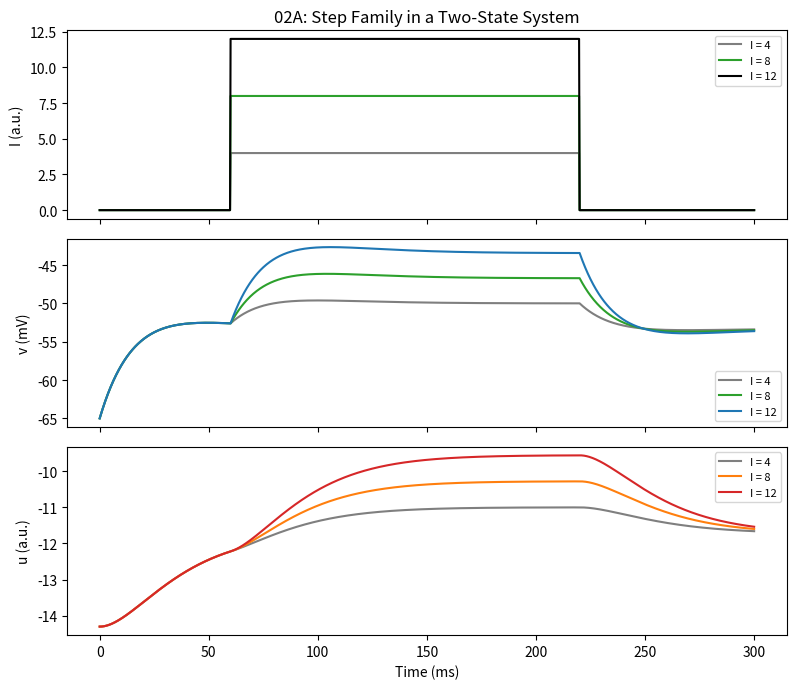
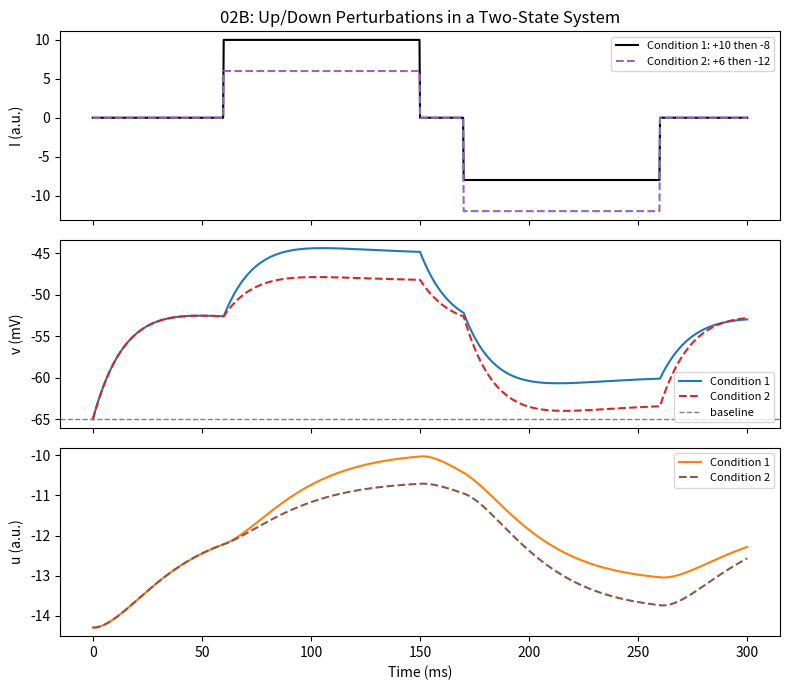
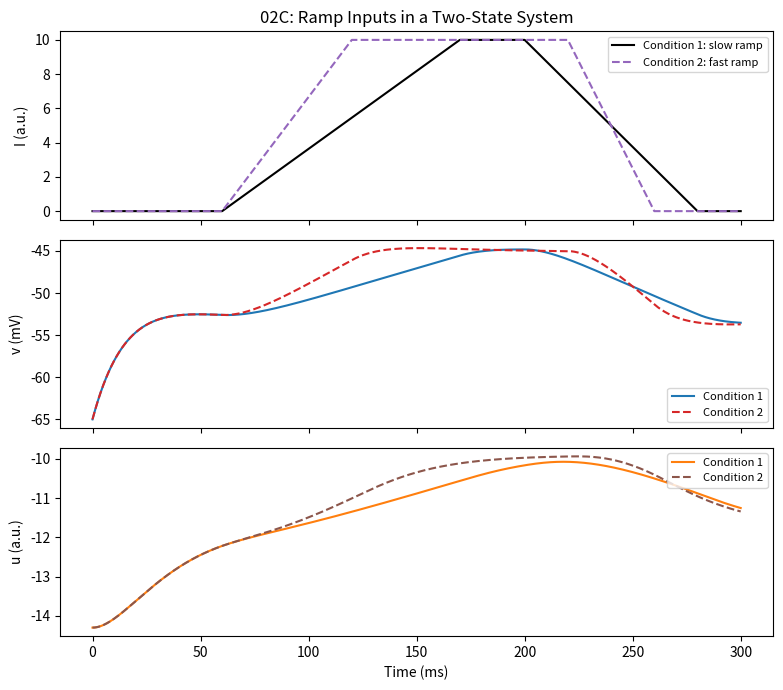

Reproduce these figures in Python, in order.
"""
02: Two-State System Introduction

Model implemented:
- A two-variable dynamical system with membrane variable v and recovery variable u.
- Equations:
  dv/dt = (-(v + 65) - u + I) / tau_v
  du/dt = a * (b*v - u)

Why this matters in the progression:
- File 01 used a single-state leaky membrane.
- This file adds a slow recovery process (u), introducing feedback and memory.
- This prepares for Izhikevich-style spiking models where v-u coupling shapes firing.
"""

import numpy as np
import matplotlib.pyplot as plt

# Simulation timing
T = 300.0          # total simulated time (ms)
dt = 0.25          # sample interval (ms)
t = np.arange(0, T + dt, dt)
n = t.size

# Two-state model parameters
a = 0.03
b = 0.22
tau_v = 15.0

# -------------------------------------------------------------------------
# Experiment A: Step family (three amplitudes)
# Student interpretation:
# - v changes quickly when current turns on.
# - u changes more slowly and provides negative feedback.
# - Larger inputs produce larger depolarization and larger recovery responses.
# -------------------------------------------------------------------------
I_A = np.zeros((3, n))
I_A[0, (t >= 60) & (t < 220)] = 4.0
I_A[1, (t >= 60) & (t < 220)] = 8.0
I_A[2, (t >= 60) & (t < 220)] = 12.0

v_A = np.zeros((3, n))
u_A = np.zeros((3, n))
dvdt_A = np.zeros((3, n))
dudt_A = np.zeros((3, n))

v_A[:, 0] = -65.0
u_A[:, 0] = b * v_A[:, 0]

# Euler integration for Experiment A
for i in range(n - 1):
    for k in range(3):
        dvdt_A[k, i] = (-(v_A[k, i] + 65.0) - u_A[k, i] + I_A[k, i]) / tau_v
        dudt_A[k, i] = a * (b * v_A[k, i] - u_A[k, i])

        v_A[k, i + 1] = v_A[k, i] + dvdt_A[k, i] * dt
        u_A[k, i + 1] = u_A[k, i] + dudt_A[k, i] * dt

dvdt_A[:, -1] = dvdt_A[:, -2]
dudt_A[:, -1] = dudt_A[:, -2]

# Plot Experiment A right after simulation
fig, ax = plt.subplots(3, 1, figsize=(8, 7), sharex=True)
ax[0].plot(t, I_A[0], color='tab:gray', label='I = 4')
ax[0].plot(t, I_A[1], color='tab:green', label='I = 8')
ax[0].plot(t, I_A[2], color='black', label='I = 12')
ax[0].set_ylabel('I (a.u.)')
ax[0].set_title('02A: Step Family in a Two-State System')
ax[0].legend(loc='upper right', fontsize=8)

ax[1].plot(t, v_A[0], color='tab:gray', label='I = 4')
ax[1].plot(t, v_A[1], color='tab:green', label='I = 8')
ax[1].plot(t, v_A[2], color='tab:blue', label='I = 12')
ax[1].set_ylabel('v (mV)')
ax[1].legend(loc='lower right', fontsize=8)

ax[2].plot(t, u_A[0], color='tab:gray', label='I = 4')
ax[2].plot(t, u_A[1], color='tab:orange', label='I = 8')
ax[2].plot(t, u_A[2], color='tab:red', label='I = 12')
ax[2].set_ylabel('u (a.u.)')
ax[2].set_xlabel('Time (ms)')
ax[2].legend(loc='upper right', fontsize=8)

plt.tight_layout()
plt.show()

# -------------------------------------------------------------------------
# Experiment B: Positive pulse then negative pulse (two conditions)
# Student interpretation:
# - Positive current pushes v upward; negative current pushes v downward.
# - u also shifts and affects how quickly the system returns.
# - Returning toward baseline after both perturbation directions is a sign
#   of stable behavior around baseline.
# -------------------------------------------------------------------------
I_B = np.zeros((2, n))
I_B[0, (t >= 60) & (t < 150)] = 10.0
I_B[0, (t >= 170) & (t < 260)] = -8.0
I_B[1, (t >= 60) & (t < 150)] = 6.0
I_B[1, (t >= 170) & (t < 260)] = -12.0

v_B = np.zeros((2, n))
u_B = np.zeros((2, n))
dvdt_B = np.zeros((2, n))
dudt_B = np.zeros((2, n))

v_B[:, 0] = -65.0
u_B[:, 0] = b * v_B[:, 0]

# Euler integration for Experiment B
for i in range(n - 1):
    for k in range(2):
        dvdt_B[k, i] = (-(v_B[k, i] + 65.0) - u_B[k, i] + I_B[k, i]) / tau_v
        dudt_B[k, i] = a * (b * v_B[k, i] - u_B[k, i])

        v_B[k, i + 1] = v_B[k, i] + dvdt_B[k, i] * dt
        u_B[k, i + 1] = u_B[k, i] + dudt_B[k, i] * dt

dvdt_B[:, -1] = dvdt_B[:, -2]
dudt_B[:, -1] = dudt_B[:, -2]

# Plot Experiment B right after simulation
fig, ax = plt.subplots(3, 1, figsize=(8, 7), sharex=True)
ax[0].plot(t, I_B[0], color='black', label='Condition 1: +10 then -8')
ax[0].plot(t, I_B[1], color='tab:purple', linestyle='--', label='Condition 2: +6 then -12')
ax[0].set_ylabel('I (a.u.)')
ax[0].set_title('02B: Up/Down Perturbations in a Two-State System')
ax[0].legend(loc='upper right', fontsize=8)

ax[1].plot(t, v_B[0], color='tab:blue', label='Condition 1')
ax[1].plot(t, v_B[1], color='tab:red', linestyle='--', label='Condition 2')
ax[1].axhline(-65.0, color='tab:gray', linestyle='--', linewidth=1.0, label='baseline')
ax[1].set_ylabel('v (mV)')
ax[1].legend(loc='lower right', fontsize=8)

ax[2].plot(t, u_B[0], color='tab:orange', label='Condition 1')
ax[2].plot(t, u_B[1], color='tab:brown', linestyle='--', label='Condition 2')
ax[2].set_ylabel('u (a.u.)')
ax[2].set_xlabel('Time (ms)')
ax[2].legend(loc='upper right', fontsize=8)

plt.tight_layout()
plt.show()

# -------------------------------------------------------------------------
# Experiment C: Ramp comparison (slow vs fast ramp)
# Student interpretation:
# - Slow and fast ramps can reach the same peak current.
# - v and u show lag relative to changing input.
# - The u variable highlights slower recovery dynamics across ramp conditions.
# -------------------------------------------------------------------------
I_C = np.zeros((2, n))

# Condition 1: slow ramp up, brief hold, slow ramp down
up_idx_1 = (t >= 60) & (t < 170)
hold_idx_1 = (t >= 170) & (t < 200)
down_idx_1 = (t >= 200) & (t < 280)
I_C[0, up_idx_1] = np.linspace(0.0, 10.0, up_idx_1.sum(), endpoint=False)
I_C[0, hold_idx_1] = 10.0
I_C[0, down_idx_1] = np.linspace(10.0, 0.0, down_idx_1.sum(), endpoint=False)

# Condition 2: fast ramp up, long hold, fast ramp down
up_idx_2 = (t >= 60) & (t < 120)
hold_idx_2 = (t >= 120) & (t < 220)
down_idx_2 = (t >= 220) & (t < 260)
I_C[1, up_idx_2] = np.linspace(0.0, 10.0, up_idx_2.sum(), endpoint=False)
I_C[1, hold_idx_2] = 10.0
I_C[1, down_idx_2] = np.linspace(10.0, 0.0, down_idx_2.sum(), endpoint=False)

v_C = np.zeros((2, n))
u_C = np.zeros((2, n))
dvdt_C = np.zeros((2, n))
dudt_C = np.zeros((2, n))

v_C[:, 0] = -65.0
u_C[:, 0] = b * v_C[:, 0]

# Euler integration for Experiment C
for i in range(n - 1):
    for k in range(2):
        dvdt_C[k, i] = (-(v_C[k, i] + 65.0) - u_C[k, i] + I_C[k, i]) / tau_v
        dudt_C[k, i] = a * (b * v_C[k, i] - u_C[k, i])

        v_C[k, i + 1] = v_C[k, i] + dvdt_C[k, i] * dt
        u_C[k, i + 1] = u_C[k, i] + dudt_C[k, i] * dt

dvdt_C[:, -1] = dvdt_C[:, -2]
dudt_C[:, -1] = dudt_C[:, -2]

# Plot Experiment C right after simulation
fig, ax = plt.subplots(3, 1, figsize=(8, 7), sharex=True)
ax[0].plot(t, I_C[0], color='black', label='Condition 1: slow ramp')
ax[0].plot(t, I_C[1], color='tab:purple', linestyle='--', label='Condition 2: fast ramp')
ax[0].set_ylabel('I (a.u.)')
ax[0].set_title('02C: Ramp Inputs in a Two-State System')
ax[0].legend(loc='upper right', fontsize=8)

ax[1].plot(t, v_C[0], color='tab:blue', label='Condition 1')
ax[1].plot(t, v_C[1], color='tab:red', linestyle='--', label='Condition 2')
ax[1].set_ylabel('v (mV)')
ax[1].legend(loc='lower right', fontsize=8)

ax[2].plot(t, u_C[0], color='tab:orange', label='Condition 1')
ax[2].plot(t, u_C[1], color='tab:brown', linestyle='--', label='Condition 2')
ax[2].set_ylabel('u (a.u.)')
ax[2].set_xlabel('Time (ms)')
ax[2].legend(loc='upper right', fontsize=8)

plt.tight_layout()
plt.show()
